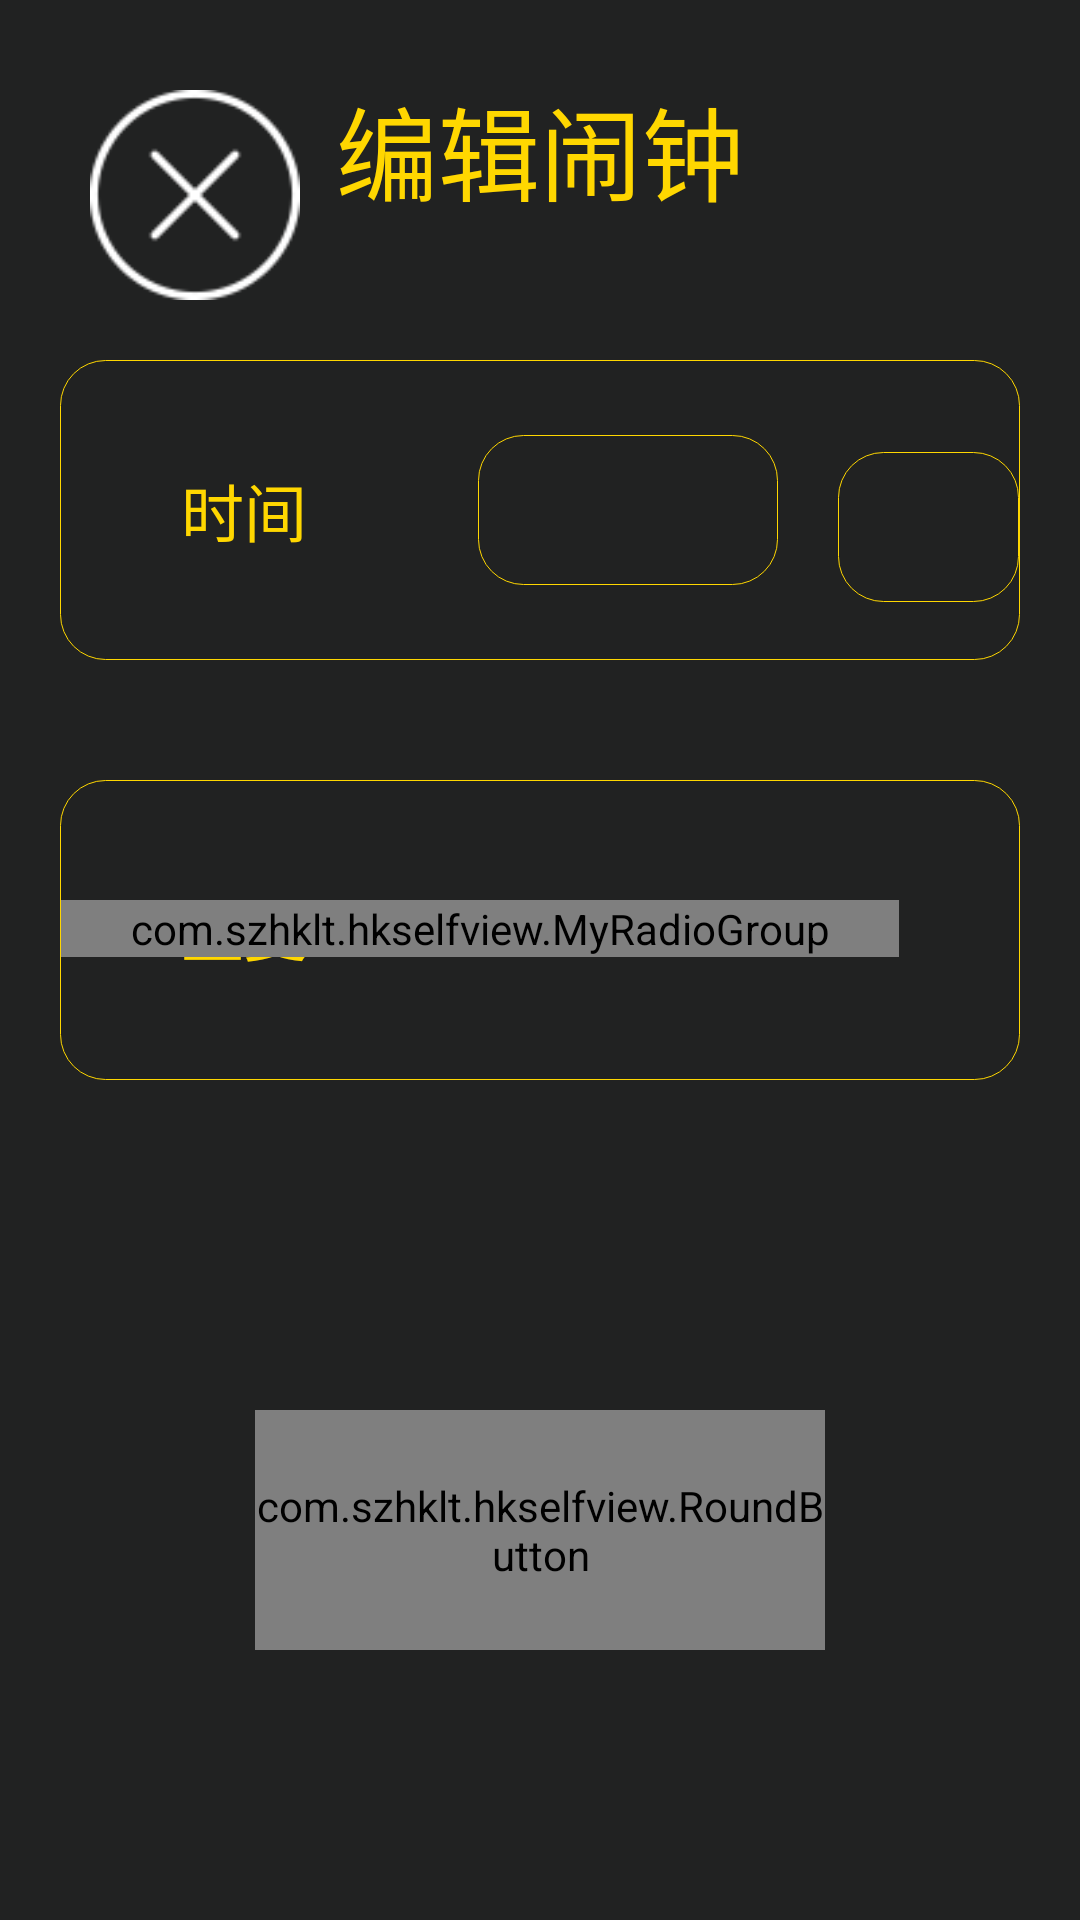

Layout XML and referenced resources for this Android screen:
<!-- AndroidManifest.xml: application theme AppTheme -->
<!-- res/layout/activity_addalarm2.xml -->
<?xml version="1.0" encoding="utf-8"?>
<LinearLayout xmlns:android="http://schemas.android.com/apk/res/android"
    xmlns:app="http://schemas.android.com/apk/res-auto"
    android:layout_width="match_parent"
    android:layout_height="match_parent"
    android:background="@drawable/bg_play"
    android:orientation="vertical" >

    <RelativeLayout
        android:id="@+id/title_field"
        android:layout_width="match_parent"
        android:layout_height="wrap_content" >

        <ImageView
            android:id="@+id/back"
            android:layout_width="70dip"
            android:layout_height="70dip"
            android:layout_alignParentLeft="true"
            android:layout_alignParentTop="true"
            android:layout_marginLeft="30dip"
            android:layout_marginTop="30dip"
            android:src="@drawable/bussiness_personal_closed_new" />

        <TextView
            android:layout_width="wrap_content"
            android:layout_height="wrap_content"
            android:layout_centerHorizontal="true"
            android:layout_centerVertical="true"
            android:text="编辑闹钟"
            android:textColor="#FFD700"
            android:textSize="34sp" />
    </RelativeLayout>

    <RelativeLayout
        android:id="@+id/frist_line"
        android:layout_width="match_parent"
        android:layout_height="100dp"
        android:layout_margin="20dp"
        android:layout_marginBottom="10dp"
        android:focusable="true"
        android:focusableInTouchMode="true"
        android:background="@drawable/rz_layout_stroke" >

        <TextView
            android:id="@+id/title1"
            android:layout_width="wrap_content"
            android:layout_height="wrap_content"
            android:layout_alignParentLeft="true"
            android:layout_centerVertical="true"
            android:layout_marginLeft="40dp"
            android:text="时间"
            android:textColor="#FFD700"
            android:textSize="21sp" />

        <EditText
            android:id="@+id/edit_hour"
            android:padding="5dp"
            android:layout_width="100dp"
            android:layout_height="50dp"
            android:layout_centerVertical="true"
            android:layout_marginLeft="57dp"
            android:layout_toRightOf="@+id/title1"
            android:background="@drawable/rz_layout_stroke"
            android:textColor="#ffffff"
            android:ems="10"
            android:textSize="21sp"
            android:maxLength="2"
            android:inputType="number" />

        <EditText
            android:layout_marginLeft="20dp"
            android:id="@+id/edit_minute"
            android:padding="5dp"
            android:layout_width="100dp"
            android:layout_height="50dp"
            android:textColor="#ffffff"
            android:layout_alignBaseline="@+id/edit_hour"
            android:layout_alignBottom="@+id/edit_hour"
            android:layout_toRightOf="@+id/edit_hour"
            android:background="@drawable/rz_layout_stroke"
            android:ems="10"
            android:textSize="21sp"
            android:maxLength="2"
            android:inputType="number" >

        </EditText>

        <TextView
            android:id="@+id/TextView01"
            android:layout_width="wrap_content"
            android:layout_height="wrap_content"
            android:layout_alignParentLeft="true"
            android:layout_centerVertical="true"
            android:layout_marginLeft="700dp"
            android:text="编辑提示"
            android:textColor="#FFD700"
            android:textSize="21sp" />

        <EditText
            android:hint="提示内容"
            android:id="@+id/edit_prompt"
            android:padding="5dp"
            android:layout_marginRight="30dp"
            android:layout_width="200dp"
            android:layout_height="50dp"
            android:textColor="#ffffff"
            android:layout_alignBaseline="@+id/edit_minute"
            android:layout_alignBottom="@+id/edit_minute"
            android:layout_marginLeft="30dp"
            android:layout_toRightOf="@+id/TextView01"
            android:background="@drawable/rz_layout_stroke"
            android:ems="10"
            android:maxLength="15"
            android:textSize="21sp"
            android:inputType="number" />
    </RelativeLayout>

    <RelativeLayout
        android:id="@+id/second_line"
        android:layout_width="match_parent"
        android:layout_height="100dp"
        android:layout_margin="20dp"
        android:layout_marginTop="10dp"
        android:background="@drawable/rz_layout_stroke"
        android:gravity="center_vertical"
        android:orientation="horizontal" >

        <TextView
            android:id="@+id/title2"
            android:layout_width="wrap_content"
            android:layout_height="wrap_content"
            android:layout_alignParentLeft="true"
            android:layout_centerVertical="true"
            android:layout_marginLeft="40dp"
            android:gravity="center_vertical"
            android:text="重复"
            android:textColor="#FFD700"
            android:textSize="21sp" />

        <com.szhklt.hkselfview.MyRadioGroup
            android:id="@+id/myradiagroip"
            android:layout_width="800dp"
            android:layout_height="wrap_content"
            android:layout_alignParentRight="true"
            android:layout_marginRight="40dp"
            android:layout_centerVertical="true"
            android:orientation="horizontal" >

            <RadioButton
                android:id="@+id/monday"
                android:layout_width="0dp"
                android:layout_height="50dp"
                android:layout_margin="3dp"
                android:layout_weight="1"
                android:background="@drawable/week_selecter"
                android:button="@null"
                android:gravity="center"
                android:text="星期一"
                android:textColor="#FFD700"
                android:textSize="18sp" />

            <RadioButton
                android:id="@+id/tuesday"
                android:layout_width="0dp"
                android:layout_height="50dp"
                android:layout_margin="3dp"
                android:layout_weight="1"
                android:background="@drawable/week_selecter"
                android:button="@null"
                android:gravity="center"
                android:text="星期二"
                android:textColor="#FFD700"
                android:textSize="18sp" />

            <RadioButton
                android:id="@+id/wednesday"
                android:layout_width="0dp"
                android:layout_height="50dp"
                android:layout_margin="3dp"
                android:layout_weight="1"
                android:background="@drawable/week_selecter"
                android:button="@null"
                android:gravity="center"
                android:text="星期三"
                android:textColor="#FFD700"
                android:textSize="18sp" />

            <RadioButton
                android:id="@+id/thursday"
                android:layout_width="0dp"
                android:layout_height="50dp"
                android:layout_margin="3dp"
                android:layout_weight="1"
                android:background="@drawable/week_selecter"
                android:button="@null"
                android:gravity="center"
                android:text="星期四"
                android:textColor="#FFD700"
                android:textSize="18sp" />

            <RadioButton
                android:id="@+id/friday"
                android:layout_width="0dp"
                android:layout_height="50dp"
                android:layout_margin="3dp"
                android:layout_weight="1"
                android:background="@drawable/week_selecter"
                android:button="@null"
                android:gravity="center"
                android:text="星期五"
                android:textColor="#FFD700"
                android:textSize="18sp" />

            <RadioButton
                android:id="@+id/staturday"
                android:layout_width="0dp"
                android:layout_height="50dp"
                android:layout_margin="3dp"
                android:layout_weight="1"
                android:background="@drawable/week_selecter"
                android:button="@null"
                android:gravity="center"
                android:text="星期六"
                android:textColor="#FFD700"
                android:textSize="18sp" />

            <RadioButton
                android:id="@+id/sunday"
                android:layout_width="0dp"
                android:layout_height="50dp"
                android:layout_margin="3dp"
                android:layout_weight="1"
                android:background="@drawable/week_selecter"
                android:button="@null"
                android:gravity="center"
                android:text="星期天"
                android:textColor="#FFD700"
                android:textSize="18sp" />
        </com.szhklt.hkselfview.MyRadioGroup>

    </RelativeLayout>

    <LinearLayout
        android:layout_width="200dp"
        android:layout_height="match_parent"
        android:layout_gravity="center" >

        <com.szhklt.hkselfview.RoundButton
            android:id="@+id/btn_save"
            style="@style/RoundButton.Two"
            android:layout_width="100dp"
            android:text="保存"
            android:textColor="#FFD700"
            app:btnCornerRadius="10dp"
            app:btnPressedRatio="0.9"
            app:btnStrokeColor="#FFD700" />
    </LinearLayout>

</LinearLayout>
<!-- resources referenced by this layout -->
<resources>
  <!-- drawable bg_play: jpg bitmap (drawable-hdpi, 603879 bytes) -->
  <!-- drawable bussiness_personal_closed_new: png bitmap (drawable-hdpi, 1547 bytes) -->
  <!-- drawable rz_layout_stroke (drawable) -->
  <?xml version="1.0" encoding="utf-8"?>
  <shape xmlns:android="http://schemas.android.com/apk/res/android" >
  	
  
      <stroke
          android:width="0.01dp"
          android:color="#FFD700" />
  
      <padding
          android:bottom="1dp"
          android:left="0.5dp"
          android:right="0.5dp"
          android:top="0dp" />
      
      <corners android:radius="15dp"/>
      
  </shape>
  <!-- drawable week_selecter (drawable) -->
  <?xml version="1.0" encoding="utf-8"?>
  <selector xmlns:android="http://schemas.android.com/apk/res/android" >
      <item android:state_checked="true" android:drawable="@drawable/bg_selected"></item>
  	<item android:state_checked="false" android:drawable="@drawable/bg_unselected"></item>
  </selector>
  <style name="RoundButton.Two">
          <item name="android:layout_height">80dp</item>
          <item name="btnStrokeWidth">2px</item>
      </style>
  <style name="AppTheme" parent="Theme.AppCompat.Light.DarkActionBar">
          
          <item name="colorPrimary">@color/colorPrimary</item>
          <item name="colorPrimaryDark">@color/colorPrimaryDark</item>
          <item name="colorAccent">@color/colorAccent</item>
      </style>
  <!-- drawable bg_selected (drawable) -->
  <?xml version="1.0" encoding="utf-8"?>
  <shape xmlns:android="http://schemas.android.com/apk/res/android" 
      android:shape="rectangle">
      <corners android:radius="4dp"/>
      <solid android:color="#ccFFFFFF"/>
      <stroke android:width="1dp"
          android:color="#FFD700"/>
  
  </shape>
  <!-- drawable bg_unselected (drawable) -->
  <?xml version="1.0" encoding="utf-8"?>
  <shape xmlns:android="http://schemas.android.com/apk/res/android" 
      android:shape="rectangle">
      <corners android:radius="4dp"/>
      
      <stroke android:width="1dp"
          android:color="#FFD700"/>
  
  </shape>
  <color name="colorPrimary">#FF69B4</color>
  <color name="colorPrimaryDark">#303F9F</color>
  <color name="colorAccent">#FF4081</color>
</resources>
